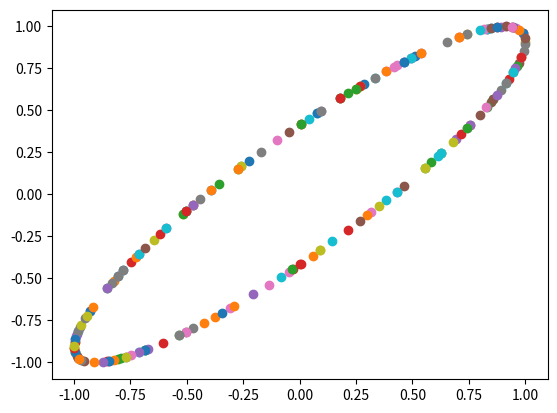

Write the Python code that produced this figure.
import matplotlib.pylab as plt
import math

tps = [5, 7, 11, 13, 17, 19, 29, 31, 41, 43, 59, 61, 71, 73, 101, 103, 107, 109, 137, 139, 149, 151, 179, 181, 191, 193, 197, 199, 227, 229, 239, 241, 269, 271, 281, 283, 311, 313, 347, 349, 419, 421, 431, 433, 461, 463, 521, 523, 569, 571, 599, 601, 617, 619, 641, 643, 659, 661, 809, 811, 821, 823, 827, 829, 857, 859, 881, 883, 1019, 1021, 1031, 1033, 1049, 1051, 1061, 1063, 1091, 1093, 1151, 1153, 1229, 1231, 1277, 1279, 1289, 1291, 1301, 1303, 1319, 1321, 1427, 1429, 1451, 1453, 1481, 1483, 1487, 1489, 1607, 1609, 1619, 1621, 1667, 1669, 1697, 1699, 1721, 1723, 1787, 1789, 1871, 1873, 1877, 1879, 1931, 1933, 1949, 1951, 1997, 1999, 2027, 2029, 2081, 2083, 2087, 2089, 2111, 2113, 2129, 2131, 2141, 2143, 2237, 2239, 2267, 2269, 2309, 2311, 2339, 2341, 2381, 2383, 2549, 2551, 2591, 2593, 2657, 2659, 2687, 2689, 2711, 2713, 2729, 2731, 2789, 2791, 2801, 2803, 2969, 2971, 2999, 3001, 3119, 3121, 3167, 3169, 3251, 3253, 3257, 3259, 3299, 3301, 3329, 3331, 3359, 3361, 3371, 3373, 3389, 3391, 3461, 3463, 3467, 3469, 3527, 3529, 3539, 3541, 3557, 3559, 3581, 3583, 3671, 3673, 3767, 3769, 3821, 3823, 3851, 3853, 3917, 3919, 3929, 3931, 4001, 4003, 4019, 4021, 4049, 4051, 4091, 4093, 4127, 4129, 4157, 4159, 4217, 4219, 4229, 4231, 4241, 4243, 4259, 4261, 4271, 4273, 4337, 4339, 4421, 4423, 4481, 4483, 4517, 4519, 4547, 4549, 4637, 4639, 4649, 4651, 4721, 4723, 4787, 4789, 4799, 4801, 4931, 4933, 4967, 4969, 5009, 5011, 5021, 5023, 5099, 5101, 5231, 5233, 5279, 5281, 5417, 5419, 5441, 5443, 5477, 5479, 5501, 5503, 5519, 5521, 5639, 5641, 5651, 5653, 5657, 5659, 5741, 5743, 5849, 5851, 5867, 5869, 5879, 5881, 6089, 6091, 6131, 6133, 6197, 6199, 6269, 6271, 6299, 6301, 6359, 6361, 6449, 6451, 6551, 6553, 6569, 6571, 6659, 6661, 6689, 6691, 6701, 6703, 6761, 6763, 6779, 6781, 6791, 6793, 6827, 6829, 6869, 6871, 6947, 6949, 6959, 6961, 7127, 7129, 7211, 7213, 7307, 7309, 7331, 7333, 7349, 7351, 7457, 7459, 7487, 7489, 7547, 7549, 7559, 7561, 7589, 7591, 7757, 7759, 7877, 7879, 7949, 7951, 8009, 8011, 8087, 8089, 8219, 8221, 8231, 8233, 8291, 8293, 8387, 8389, 8429, 8431, 8537, 8539, 8597, 8599, 8627, 8629, 8819, 8821, 8837, 8839, 8861, 8863, 8969, 8971, 8999, 9001, 9011, 9013, 9041, 9043, 9239, 9241, 9281, 9283, 9341, 9343, 9419, 9421, 9431, 9433, 9437, 9439, 9461, 9463, 9629, 9631, 9677, 9679, 9719, 9721, 9767, 9769, 9857, 9859, 9929, 9931]

counter = 0
for i in tps:
	counter += 1
	if counter % 2 != 0:
		plt.scatter(math.cos(i), math.sin(i+2))

plt.show()